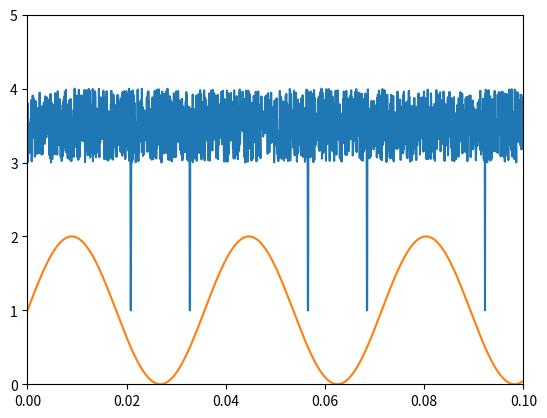

This figure's Python source:
from math import *
import numpy as np
import matplotlib.pyplot as plt
import random

# TODO input peak point from outside of function
# TODO make double and triple peaks
# TODO make more realistic peak
def generate_signal():
    # Create a random signal
    data_points = np.linspace(0, 0.1, 2000) # generate data points
    
    LF_signal = np.sin(2 * pi * 28 * data_points) + 1  # set 28Hz frequency

    # Conditionally set the y values
    HF_signal = np.zeros(len(data_points))
    for n in range(len(data_points)):
        if .495 < LF_signal[n] < .505:
            HF_signal[n] = 1  # Set resonance
        else: 
            HF_signal[n] = random.random() + 3 # set random values

    return data_points, HF_signal, LF_signal

def plot(time, signal, sine_wave):
    # Plot the Signals
    plt.plot(time, signal)
    plt.plot(time, sine_wave)
    plt.ylim((0, 5))
    plt.xlim((0, 0.1))
    plt.show()


if __name__ == '__main__':
    t, b, n = generate_signal()
    plot(t, b, n)

    print("Troubleshooting step")
